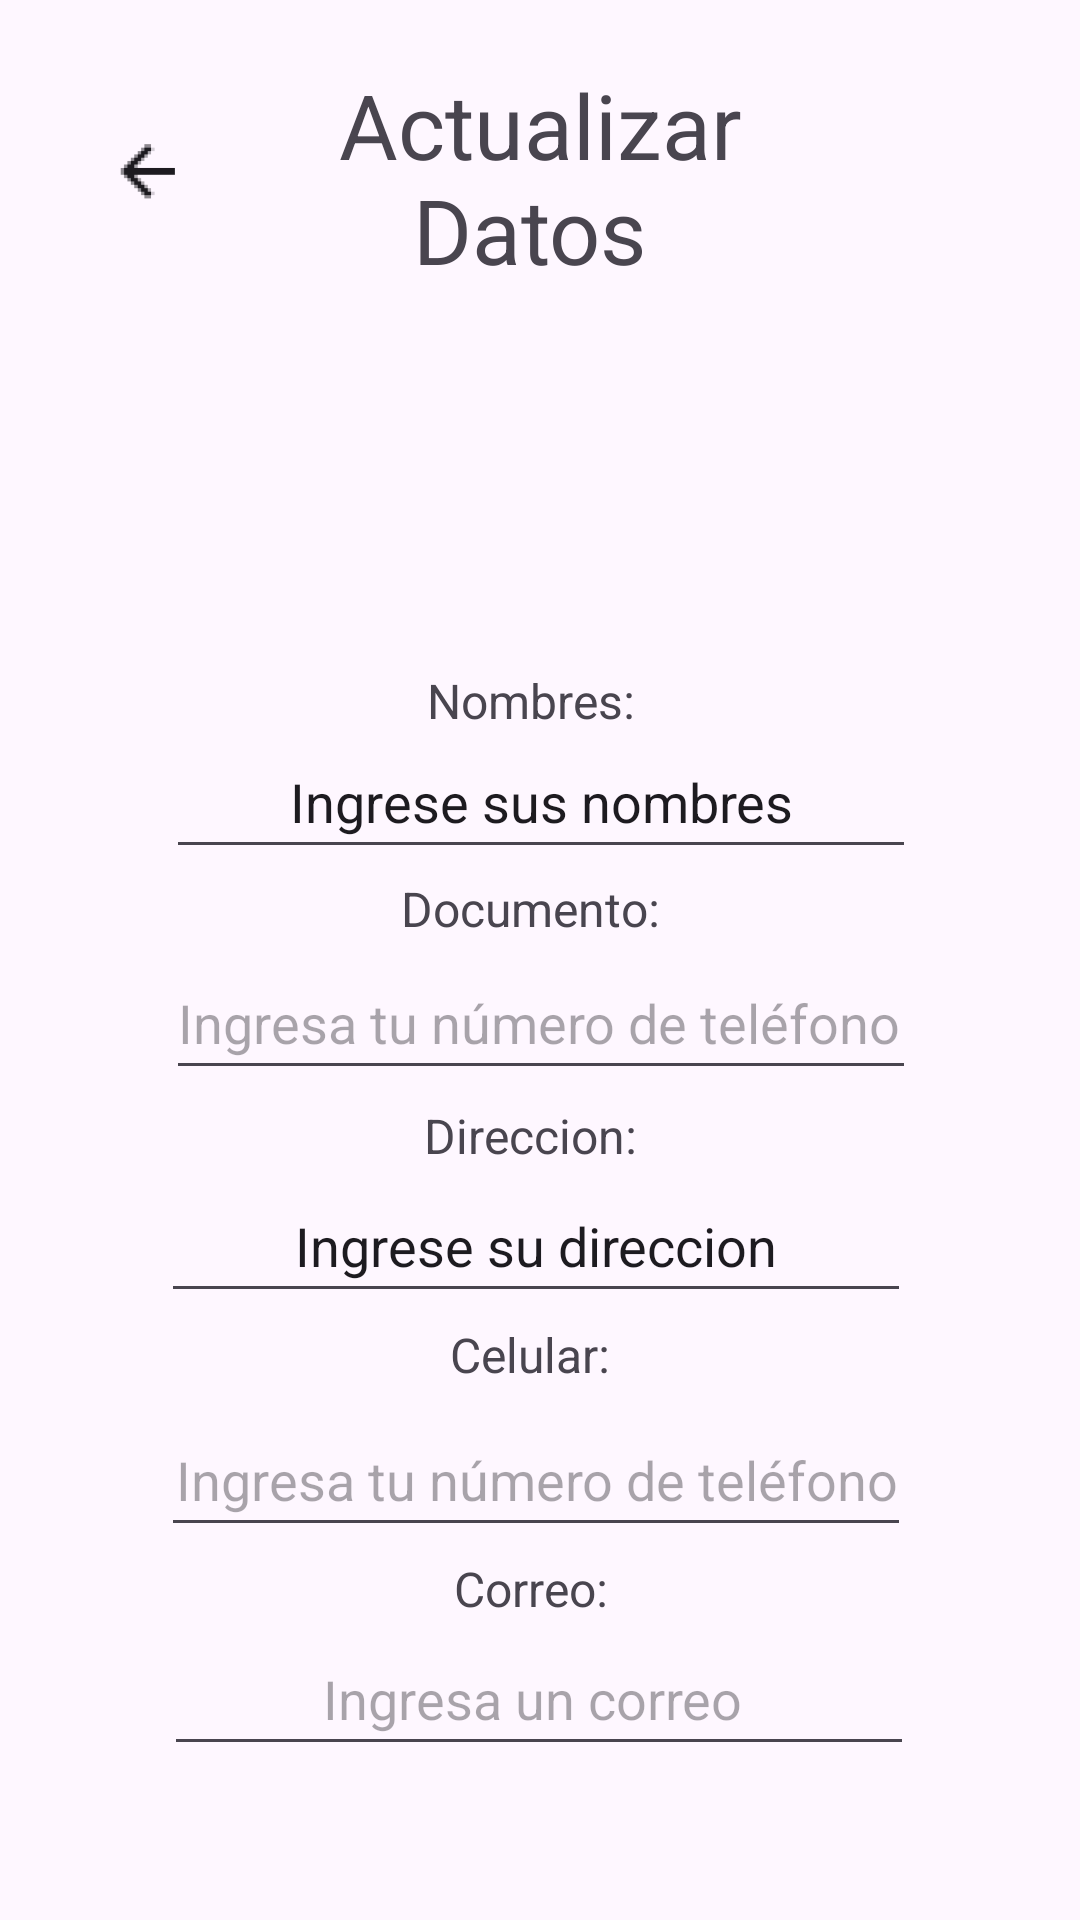

Layout XML and referenced resources for this Android screen:
<!-- AndroidManifest.xml: application theme Theme.Nativas -->
<!-- res/layout/activity_update_information.xml -->
<?xml version="1.0" encoding="utf-8"?>
<androidx.constraintlayout.widget.ConstraintLayout xmlns:android="http://schemas.android.com/apk/res/android"
    xmlns:app="http://schemas.android.com/apk/res-auto"
    xmlns:tools="http://schemas.android.com/tools"
    android:id="@+id/main"
    android:layout_width="match_parent"
    android:layout_height="match_parent"
    tools:context=".update_information">

    <ImageView
        android:id="@+id/imageView2"
        android:layout_width="wrap_content"
        android:layout_height="wrap_content"
        android:background="@drawable/rounded_image"
        android:scaleType="centerCrop"
        app:layout_constraintBottom_toBottomOf="parent"
        app:layout_constraintEnd_toEndOf="parent"
        app:layout_constraintHorizontal_bias="0.498"
        app:layout_constraintStart_toStartOf="parent"
        app:layout_constraintTop_toTopOf="parent"
        app:layout_constraintVertical_bias="0.169"
        tools:srcCompat="@tools:sample/avatars" />

    <TextView
        android:id="@+id/title"
        android:layout_width="219dp"
        android:layout_height="70dp"
        android:text="Actualizar Datos "
        android:textSize="30sp"
        android:gravity="center"
        android:layout_marginTop="8dp"
        app:layout_constraintBottom_toBottomOf="parent"
        app:layout_constraintEnd_toEndOf="parent"
        app:layout_constraintStart_toStartOf="parent"
        app:layout_constraintTop_toTopOf="parent"
        app:layout_constraintVertical_bias="0.024" />
    <ImageView
        android:id="@+id/imageView3"
        android:layout_width="71dp"
        android:layout_height="66dp"
        app:layout_constraintBottom_toBottomOf="parent"
        app:layout_constraintEnd_toEndOf="parent"
        app:layout_constraintHorizontal_bias="0.047"
        app:layout_constraintStart_toStartOf="parent"
        app:layout_constraintTop_toTopOf="parent"
        app:layout_constraintVertical_bias="0.042"
        app:srcCompat="@mipmap/ic_launcher_atras_foreground" />
    <TextView
        android:id="@+id/label_nombres"
        android:layout_width="158dp"
        android:layout_height="23dp"
        android:layout_margin="10dp"
        android:gravity="center"
        android:text="Nombres:"
        android:textSize="16dp"
        app:layout_constraintBottom_toBottomOf="parent"
        app:layout_constraintEnd_toEndOf="parent"
        app:layout_constraintHorizontal_bias="0.482"
        app:layout_constraintStart_toStartOf="parent"
        app:layout_constraintTop_toTopOf="parent"
        app:layout_constraintVertical_bias="0.355" />

    <EditText
        android:id="@+id/input_name"
        android:layout_width="250dp"
        android:layout_height="48dp"
        android:layout_margin="10dp"
        android:ems="10"
        android:gravity="center"
        android:inputType="text"
        android:text="Ingrese sus nombres"
        app:layout_constraintBottom_toBottomOf="parent"
        app:layout_constraintEnd_toEndOf="parent"
        app:layout_constraintHorizontal_bias="0.503"
        app:layout_constraintStart_toStartOf="parent"
        app:layout_constraintTop_toTopOf="parent"
        app:layout_constraintVertical_bias="0.405" />

    <TextView
        android:id="@+id/label_documento"
        android:layout_width="158dp"
        android:layout_height="23dp"
        android:layout_margin="10dp"
        android:gravity="center"
        android:text="Documento:"
        android:textSize="16dp"
        app:layout_constraintBottom_toBottomOf="parent"
        app:layout_constraintEnd_toEndOf="parent"
        app:layout_constraintHorizontal_bias="0.482"
        app:layout_constraintStart_toStartOf="parent"
        app:layout_constraintTop_toTopOf="parent"
        app:layout_constraintVertical_bias="0.471" />

    <EditText
        android:id="@+id/editTextPhone"
        android:layout_width="250dp"
        android:layout_height="48dp"
        android:layout_margin="10dp"
        android:ems="10"
        android:hint="Ingresa tu número de teléfono"
        android:inputType="phone"
        app:layout_constraintBottom_toBottomOf="parent"
        app:layout_constraintEnd_toEndOf="parent"
        app:layout_constraintHorizontal_bias="0.503"
        app:layout_constraintStart_toStartOf="parent"
        app:layout_constraintTop_toTopOf="parent"
        app:layout_constraintVertical_bias="0.534" />

    <TextView
        android:id="@+id/label_direccion"
        android:layout_width="158dp"
        android:layout_height="23dp"
        android:layout_margin="10dp"
        android:gravity="center"
        android:text="Direccion:"
        android:textSize="16dp"
        app:layout_constraintBottom_toBottomOf="parent"
        app:layout_constraintEnd_toEndOf="parent"
        app:layout_constraintHorizontal_bias="0.482"
        app:layout_constraintStart_toStartOf="parent"
        app:layout_constraintTop_toTopOf="parent"
        app:layout_constraintVertical_bias="0.598" />

    <EditText
        android:id="@+id/input_direccion"
        android:layout_width="250dp"
        android:layout_height="48dp"
        android:layout_margin="10dp"
        android:ems="10"
        android:gravity="center"
        android:inputType="text"
        android:text="Ingrese su direccion"
        app:layout_constraintBottom_toBottomOf="parent"
        app:layout_constraintEnd_toEndOf="parent"
        app:layout_constraintHorizontal_bias="0.484"
        app:layout_constraintStart_toStartOf="parent"
        app:layout_constraintTop_toTopOf="parent"
        app:layout_constraintVertical_bias="0.664" />

    <EditText
        android:id="@+id/input_celular"
        android:layout_width="250dp"
        android:layout_height="48dp"
        android:layout_margin="10dp"
        android:ems="10"
        android:gravity="center"
        android:hint="Ingresa tu número de teléfono"
        android:inputType="phone"
        app:layout_constraintBottom_toBottomOf="parent"
        app:layout_constraintEnd_toEndOf="parent"
        app:layout_constraintHorizontal_bias="0.484"
        app:layout_constraintStart_toStartOf="parent"
        app:layout_constraintTop_toTopOf="parent"
        app:layout_constraintVertical_bias="0.8" />

    <TextView
        android:id="@+id/label_celular"
        android:layout_width="158dp"
        android:layout_height="23dp"
        android:layout_margin="10dp"
        android:gravity="center"
        android:text="Celular:"
        android:textSize="16dp"
        app:layout_constraintBottom_toBottomOf="parent"
        app:layout_constraintEnd_toEndOf="parent"
        app:layout_constraintHorizontal_bias="0.482"
        app:layout_constraintStart_toStartOf="parent"
        app:layout_constraintTop_toTopOf="parent"
        app:layout_constraintVertical_bias="0.72" />

    <EditText
        android:id="@+id/input_email"
        android:layout_width="250dp"
        android:layout_height="48dp"
        android:layout_margin="10dp"
        android:ems="10"
        android:gravity="center"
        android:hint="Ingresa un correo "
        android:inputType="textEmailAddress"
        app:layout_constraintBottom_toBottomOf="parent"
        app:layout_constraintEnd_toEndOf="parent"
        app:layout_constraintHorizontal_bias="0.496"
        app:layout_constraintStart_toStartOf="parent"
        app:layout_constraintTop_toTopOf="parent"
        app:layout_constraintVertical_bias="0.928" />

    <TextView
        android:id="@+id/label_correo"
        android:layout_width="158dp"
        android:layout_height="23dp"
        android:layout_margin="10dp"
        android:gravity="center"
        android:text="Correo:"
        android:textSize="16dp"
        app:layout_constraintBottom_toBottomOf="parent"
        app:layout_constraintEnd_toEndOf="parent"
        app:layout_constraintHorizontal_bias="0.482"
        app:layout_constraintStart_toStartOf="parent"
        app:layout_constraintTop_toTopOf="parent"
        app:layout_constraintVertical_bias="0.851" />

</androidx.constraintlayout.widget.ConstraintLayout>
<!-- resources referenced by this layout -->
<resources>
  <!-- drawable rounded_image (drawable) -->
  <?xml version="1.0" encoding="utf-8"?>
  <shape xmlns:android="http://schemas.android.com/apk/res/android"
      android:shape="rectangle">
      <corners android:radius="700dp" />
      <stroke android:width="5dp"
          android:color="@color/black"/>
  </shape>
  <!-- mipmap ic_launcher_atras_foreground: webp bitmap (mipmap-hdpi, 426 bytes) -->
  <style name="Theme.Nativas" parent="Base.Theme.Nativas" />
  <style name="Base.Theme.Nativas" parent="Theme.Material3.DayNight.NoActionBar">
          
          
      </style>
  <!-- not gathered from this repository: default colours our renderer supplied (Android Studio template values) -->
  <color name="black">#FF000000</color>
</resources>
